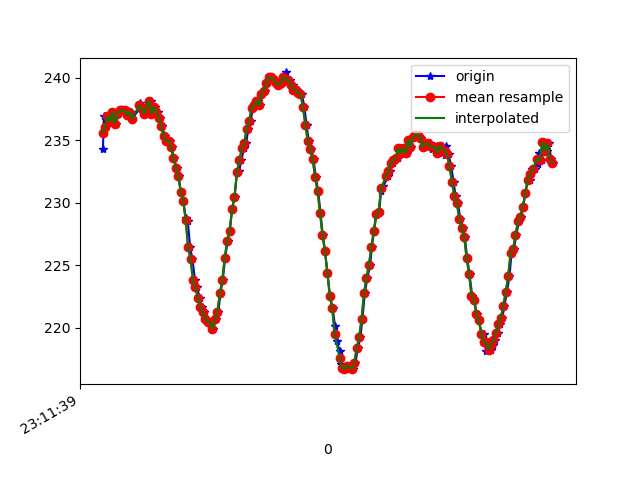

The data file committed next to this chart (first rows):
1617837100143, 532743769473401, 234.27734, -267.08984, -50.683594
1617837100151, 532743784489882, 236.9, -255.2, -8.008
1617837100170, 532743803199441, 236, -255.9, -7.812
1617837100189, 532743822427863, 236.9, -256.1, -7.52
1617837100208, 532743841473156, 236.5, -256.8, -7.52
1617837100228, 532743860396365, 237.3, -257.1, -8.008
1617837100248, 532743879502701, 236.3, -257.5, -8.008
1617837100269, 532743898578516, 237.1, -257.4, -7.812
1617837100284, 532743917593288, 237.4, -258, -8.105
1617837100313, 532743937828913, 237.4, -258.3, -6.836
1617837100325, 532743955958567, 237.4, -258.9, -7.52
1617837100351, 532743975186989, 237, -259.6, -8.008
1617837100373, 532743994201761, 237.3, -260.1, -7.52
1617837100384, 532744013460704, 236.7, -260.2, -7.422
1617837100446, 532744056129486, 237.6, -261.2, -7.324
1617837100448, 532744071756394, 238, -261.7, -7.129
1617837100465, 532744090496475, 237.5, -261.3, -6.836
1617837100479, 532744109755417, 237.5, -261.5, -7.422
1617837100497, 532744128861754, 237.1, -261.9, -7.422
1617837100516, 532744147907047, 237.7, -261.4, -8.105
1617837100537, 532744166952341, 238.2, -260.7, -8.496
1617837100553, 532744185936592, 237.1, -260.4, -8.887
1617837100572, 532744205012407, 237.7, -259.2, -8.496
1617837100594, 532744223996658, 237.3, -257.3, -8.789
1617837100613, 532744242950387, 236.8, -255.6, -8.496
1617837100629, 532744262026202, 236.1, -254.2, -9.57
1617837100648, 532744281071496, 235.4, -252.4, -10.16
1617837100668, 532744300147311, 235, -250.8, -9.961
1617837100689, 532744319284168, 235, -248.8, -10.84
1617837100705, 532744338329462, 234.5, -247.4, -10.16
1617837100724, 532744357344234, 233.6, -245, -11.23
1617837100746, 532744376359007, 232.8, -243.2, -11.91
1617837100763, 532744395434822, 232.1, -241.9, -12.7
1617837100782, 532744414419073, 230.9, -240.4, -12.6
1617837100800, 532744433464366, 230.2, -238.7, -14.16
1617837100821, 532744452509660, 228.8, -237.2, -14.65
1617837100838, 532744471554953, 228.5, -235.3, -15.14
1617837100857, 532744490600247, 226.5, -234.3, -15.14
1617837100876, 532744509645541, 225.5, -233.1, -15.43
1617837100897, 532744528721356, 223.8, -232.3, -16.02
1617837100916, 532744547766649, 223.2, -231.7, -16.5
1617837100934, 532744566842464, 222.4, -230, -16.8
1617837100953, 532744585887758, 221.7, -229.3, -16.89
1617837100971, 532744604902530, 221.3, -229.1, -16.89
1617837100992, 532744623825738, 220.7, -228.5, -17.48
1617837101010, 532744642840511, 220.5, -228.4, -17.87
1617837101028, 532744662068932, 220.4, -228.6, -17.87
1617837101048, 532744681022662, 219.9, -229, -18.65
1617837101067, 532744700037434, 220.7, -229.1, -18.85
1617837101088, 532744719113249, 221.3, -229.5, -18.55
1617837101105, 532744738128021, 222.8, -230.8, -18.16
1617837101124, 532744757142794, 223.8, -232.2, -18.55
1617837101144, 532744776218609, 225.6, -232.9, -16.8
1617837101163, 532744795172338, 227, -235, -17.48
1617837101181, 532744814217632, 227.7, -235, -16.89
1617837101201, 532744833232404, 229.5, -235.9, -16.6
1617837101221, 532744852277698, 230.5, -237.7, -16.89
1617837101240, 532744871353513, 232.4, -238.7, -16.89
1617837101257, 532744890429328, 232.5, -240.9, -16.8
1617837101276, 532744909474621, 233.4, -241.7, -16.5
1617837101298, 532744928643659, 234.4, -243.4, -16.21
... 132 more rows
